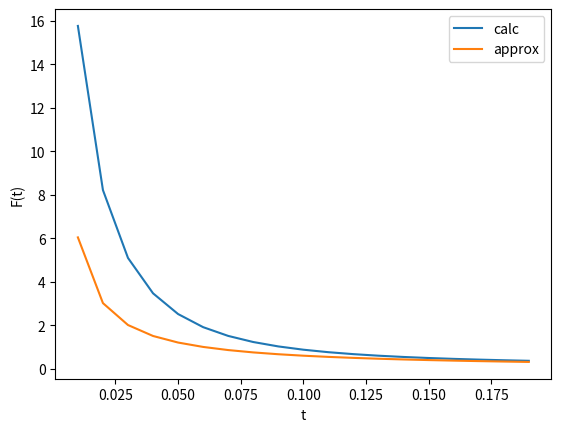

Recreate this plot in Python.
import matplotlib.pyplot as plt
import numpy as np

from scipy import integrate
from math import exp, sqrt, pi


@np.vectorize
def func(x, y, t):
    return exp(
        -t * (3 * x**2 + 3 * y**2 - 2 * x * y - 16 * sqrt(2) * x - 8 * sqrt(2) * y + 76)
    ) / (sqrt(x**2 + 3 / 2) * sqrt(y**2) + 1 / 2)


@np.vectorize
def approx(t):
    return pi / (52 * t)


@np.vectorize
def calc(t):
    return integrate.dblquad(func, -16, 16, -16, 16, args=(t,))[0]


t = np.arange(0.01, 0.2, 0.01)
calc_result = calc(t)
approx_result = approx(t)

plt.plot(t, calc_result, label="calc")
plt.plot(t, approx_result, label="approx")
plt.xlabel("t")
plt.ylabel("F(t)")
plt.legend(loc="best")
plt.show()
